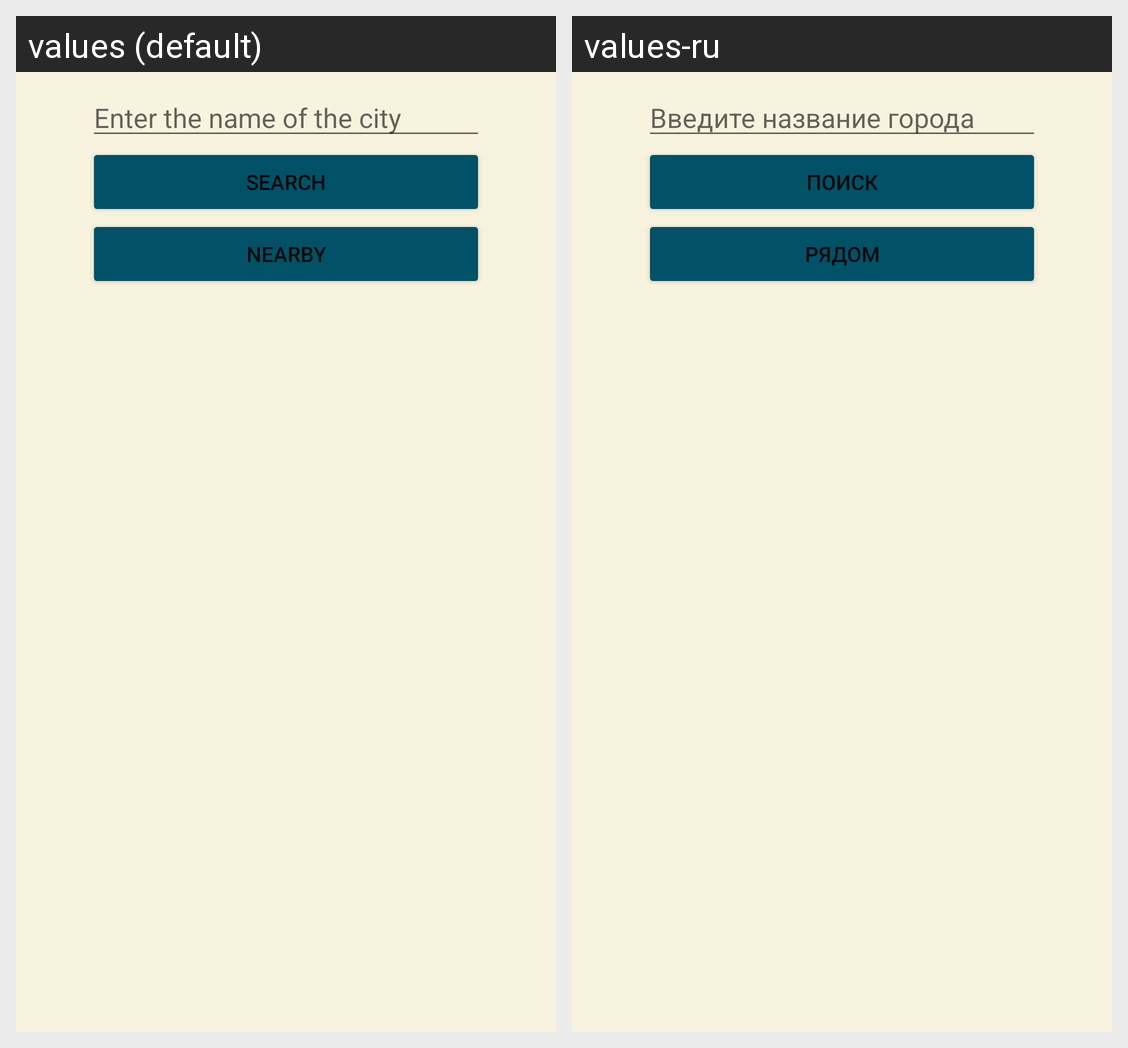

For this localized Android screen grid, give each drawn string resource with its value in every locale shown.
Android screen res/layout/footer_layout.xml rendered under 2 locales, left to right: values (default), values-ru. Device: Nexus 5 (rendered at 1080×1920; each locale shown at half size, 540×960, under a caption strip naming it); theme Theme.MyWeather.
Strings drawn on this screen, with the default value and each locale's value (text and hints the layout hard-codes, and strings that could not be matched under every locale, appear in the picture but are not listed):

hint_enter_name_of_city
  values: Enter the name of the city
  values-ru: Введите название города

button_find_by_city
  values: Search
  values-ru: Поиск

button_find_nearly
  values: Nearby
  values-ru: Рядом
